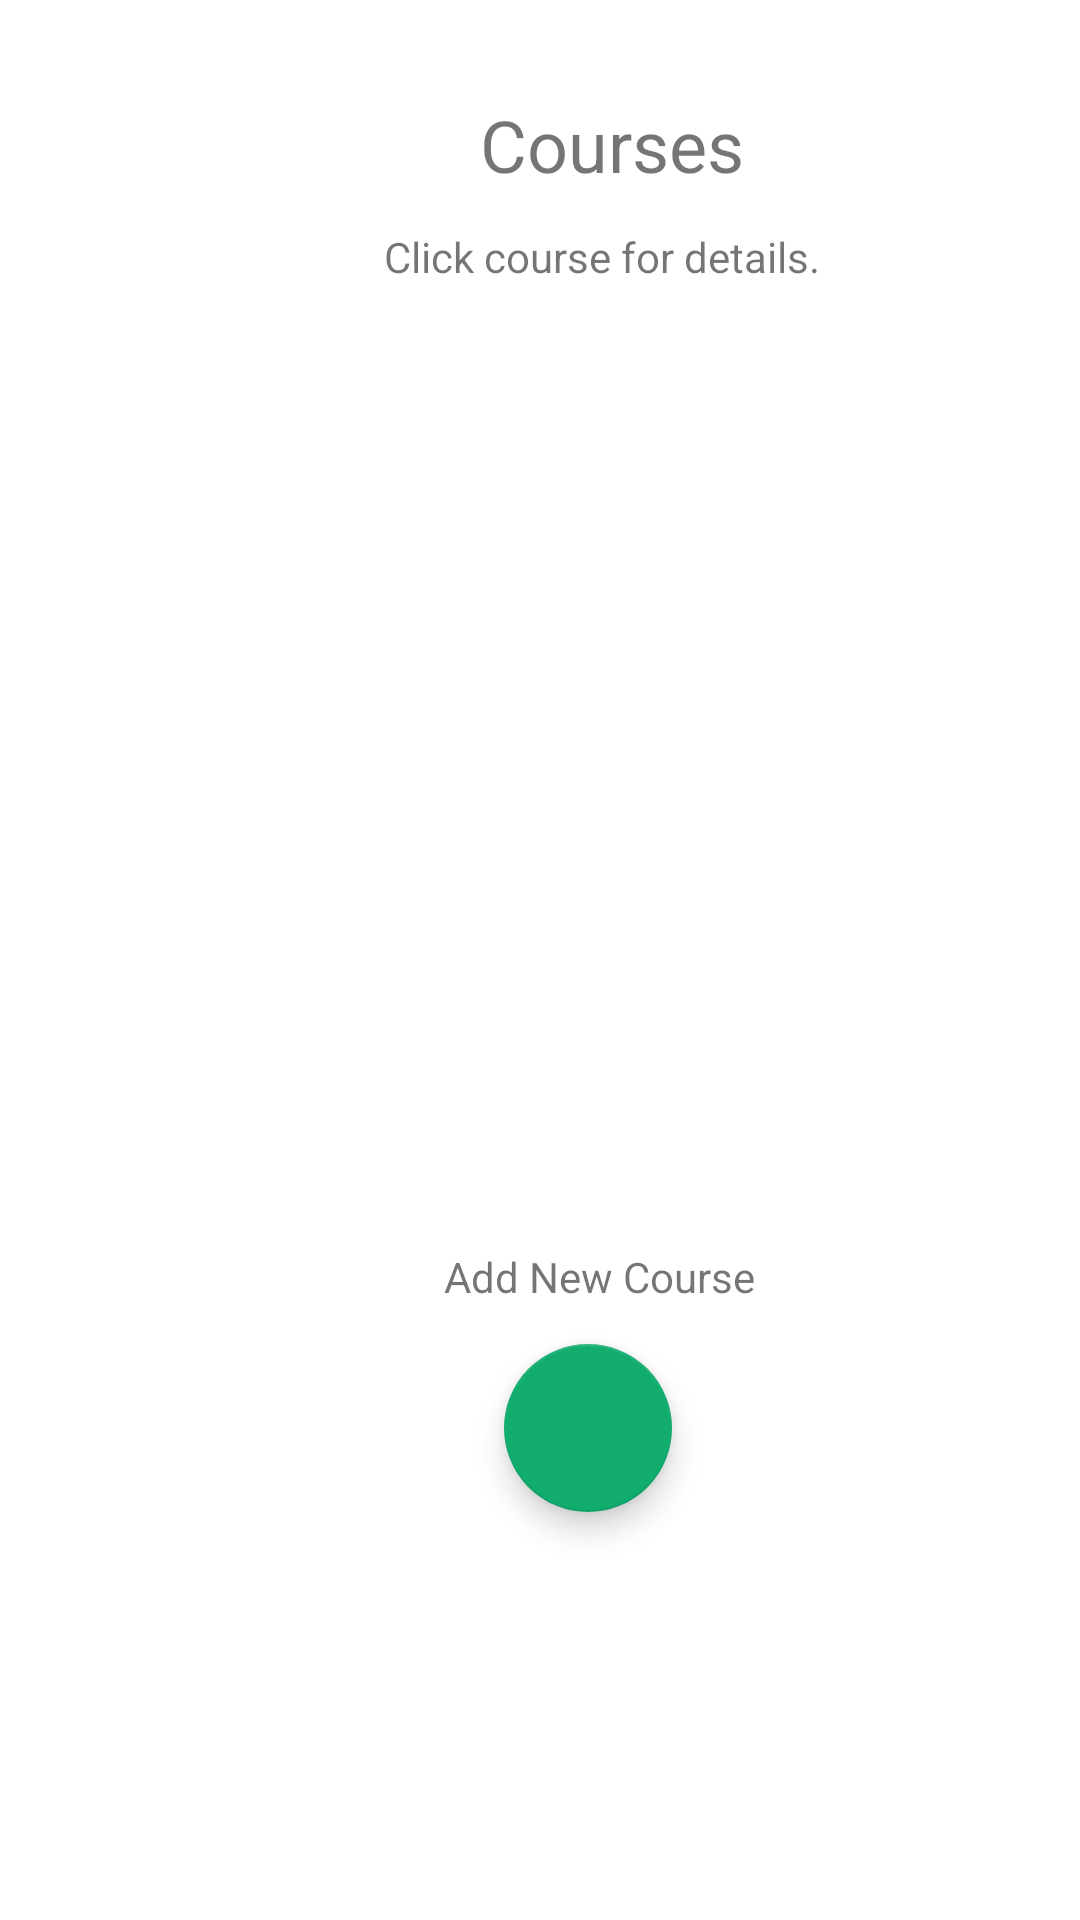

This screen was rendered from an Android layout file. Write that file and the resources it references.
<!-- AndroidManifest.xml: application theme Theme.Glenn_Straughn_C196_App -->
<!-- res/layout/activity_course_list.xml -->
<?xml version="1.0" encoding="utf-8"?>
<androidx.constraintlayout.widget.ConstraintLayout xmlns:android="http://schemas.android.com/apk/res/android"
    xmlns:app="http://schemas.android.com/apk/res-auto"
    xmlns:tools="http://schemas.android.com/tools"
    android:layout_width="match_parent"
    android:layout_height="match_parent"
    tools:context=".UI.CourseList">

    <TextView
        android:id="@+id/textView2"
        android:layout_width="wrap_content"
        android:layout_height="wrap_content"
        android:layout_marginStart="160dp"
        android:layout_marginTop="32dp"
        android:text="Courses"
        android:textSize="24sp"
        app:layout_constraintStart_toStartOf="parent"
        app:layout_constraintTop_toTopOf="parent" />

    <TextView
        android:id="@+id/textView9"
        android:layout_width="wrap_content"
        android:layout_height="wrap_content"
        android:layout_marginStart="128dp"
        android:layout_marginTop="76dp"
        android:text="Click course for details."
        app:layout_constraintStart_toStartOf="parent"
        app:layout_constraintTop_toTopOf="parent" />

    <androidx.recyclerview.widget.RecyclerView
        android:id="@+id/courseRecyclerView"
        android:layout_width="match_parent"
        android:layout_height="wrap_content"
        android:layout_marginTop="124dp"
        android:background="#6699"
        app:layout_constraintStart_toStartOf="parent"
        app:layout_constraintTop_toTopOf="parent" />

    <com.google.android.material.floatingactionbutton.FloatingActionButton
        android:id="@+id/addCourseButton"
        android:layout_width="wrap_content"
        android:layout_height="wrap_content"
        android:layout_marginStart="168dp"
        android:layout_marginTop="448dp"
        android:clickable="true"
        android:onClick="enterNewCourse"
        app:backgroundTint="#12AC6E"
        app:layout_constraintStart_toStartOf="parent"
        app:layout_constraintTop_toTopOf="parent"
        app:rippleColor="#000000"
        app:srcCompat="@drawable/ic_baseline_add_circle_24"
        app:useCompatPadding="false" />

    <TextView
        android:id="@+id/textView7"
        android:layout_width="wrap_content"
        android:layout_height="wrap_content"
        android:layout_marginStart="148dp"
        android:layout_marginTop="416dp"
        android:text="Add New Course"
        app:layout_constraintStart_toStartOf="parent"
        app:layout_constraintTop_toTopOf="parent" />

</androidx.constraintlayout.widget.ConstraintLayout>
<!-- resources referenced by this layout -->
<resources>
  <style name="Theme.Glenn_Straughn_C196_App" parent="Theme.MaterialComponents.DayNight.DarkActionBar">
          
          <item name="colorPrimary">@color/purple_500</item>
          <item name="colorPrimaryVariant">@color/purple_700</item>
          <item name="colorOnPrimary">@color/white</item>
          
          <item name="colorSecondary">@color/teal_200</item>
          <item name="colorSecondaryVariant">@color/teal_700</item>
          <item name="colorOnSecondary">@color/black</item>
          
          <item name="android:statusBarColor" tools:targetApi="l">?attr/colorPrimaryVariant</item>
          
      </style>
  <!-- not gathered from this repository: default colours our renderer supplied (Android Studio template values) -->
  <color name="purple_500">#FF6200EE</color>
  <color name="purple_700">#FF3700B3</color>
  <color name="teal_200">#FF03DAC5</color>
  <color name="teal_700">#FF018786</color>
  <color name="black">#FF000000</color>
  <color name="white">#FFFFFFFF</color>
</resources>
